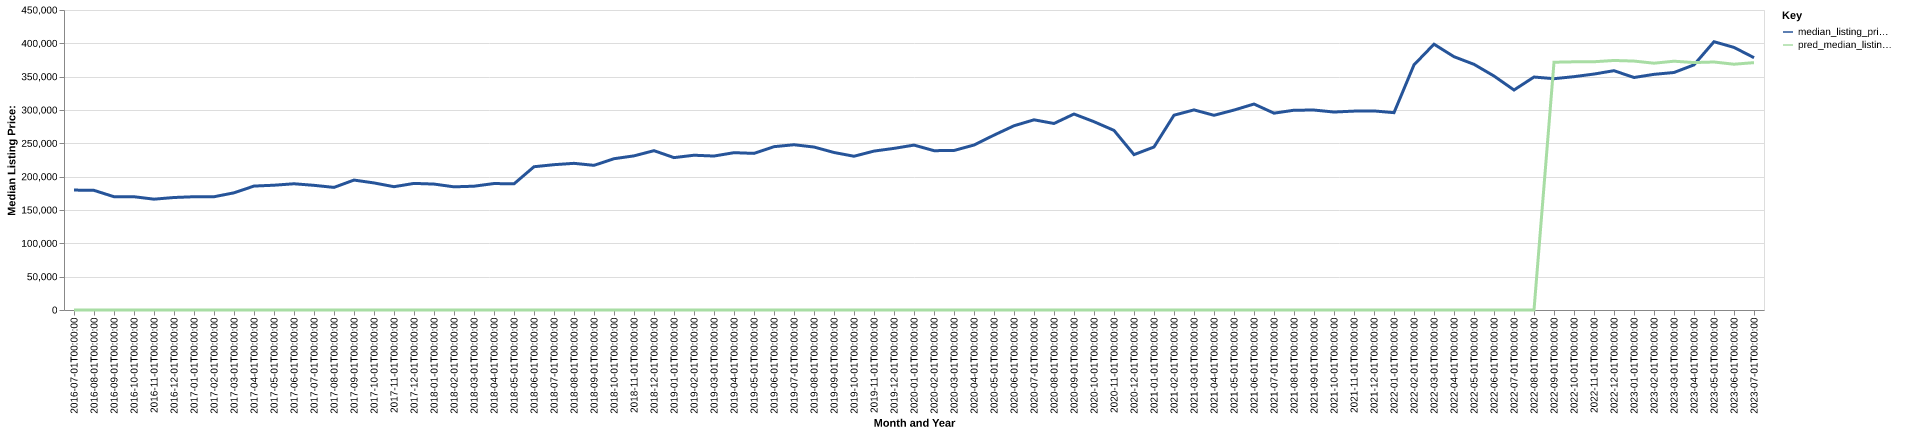

Values plotted in this chart, from the file beside it:
date, time_idx, median_listing_price, thirty_year_interest_rate_five, month, county_name, active_listing_count, median_days_on_market, pred_median_listing_price, month_year
2016-07-01, 0, 179900, 3.72, 7, catoosa, ga, 294.0, 53.0, 0, Jul-2016
2016-08-01, 1, 179450, 3.73, 8, catoosa, ga, 292.0, 60.0, 0, Aug-2016
2016-09-01, 2, 169925, 3.66, 9, catoosa, ga, 290.0, 59.0, 0, Sep-2016
2016-10-01, 3, 169900, 3.64, 10, catoosa, ga, 296.0, 52.0, 0, Oct-2016
2016-11-01, 4, 166250, 3.66, 11, catoosa, ga, 310.0, 51.0, 0, Nov-2016
2016-12-01, 5, 168750, 3.48, 12, catoosa, ga, 300.0, 65.0, 0, Dec-2016
2017-01-01, 6, 169900, 3.45, 1, catoosa, ga, 267.0, 84.0, 0, Jan-2017
2017-02-01, 7, 169900, 3.5, 2, catoosa, ga, 263.0, 85.0, 0, Feb-2017
2017-03-01, 8, 175750, 3.52, 3, catoosa, ga, 257.0, 71.0, 0, Mar-2017
2017-04-01, 9, 185900, 4.03, 4, catoosa, ga, 247.0, 59.0, 0, Apr-2017
2017-05-01, 10, 187175, 4.32, 5, catoosa, ga, 242.0, 54.0, 0, May-2017
2017-06-01, 11, 189350, 4.2, 6, catoosa, ga, 245.0, 45.0, 0, Jun-2017
2017-07-01, 12, 187000, 4.19, 7, catoosa, ga, 259.0, 50.0, 0, Jul-2017
2017-08-01, 13, 183900, 4.3, 8, catoosa, ga, 257.0, 58.0, 0, Aug-2017
2017-09-01, 14, 194900, 4.1, 9, catoosa, ga, 247.0, 61.0, 0, Sep-2017
2017-10-01, 15, 190600, 4.05, 10, catoosa, ga, 236.0, 62.0, 0, Oct-2017
2017-11-01, 16, 184950, 3.94, 11, catoosa, ga, 227.0, 69.0, 0, Nov-2017
2017-12-01, 17, 189900, 4.03, 12, catoosa, ga, 204.0, 69.0, 0, Dec-2017
2018-01-01, 18, 188900, 3.93, 1, catoosa, ga, 189.0, 73.0, 0, Jan-2018
2018-02-01, 19, 184750, 3.83, 2, catoosa, ga, 166.0, 63.0, 0, Feb-2018
2018-03-01, 20, 185700, 3.94, 3, catoosa, ga, 169.0, 45.0, 0, Mar-2018
2018-04-01, 21, 189700, 3.95, 4, catoosa, ga, 154.0, 45.0, 0, Apr-2018
2018-05-01, 22, 189213, 3.99, 5, catoosa, ga, 150.0, 38.0, 0, May-2018
2018-06-01, 23, 214900, 4.15, 6, catoosa, ga, 193.0, 31.0, 0, Jun-2018
2018-07-01, 24, 217975, 4.4, 7, catoosa, ga, 211.0, 41.0, 0, Jul-2018
2018-08-01, 25, 220000, 4.46, 8, catoosa, ga, 205.0, 52.0, 0, Aug-2018
2018-09-01, 26, 217000, 4.58, 9, catoosa, ga, 203.0, 54.0, 0, Sep-2018
2018-10-01, 27, 226950, 4.66, 10, catoosa, ga, 210.0, 61.0, 0, Oct-2018
2018-11-01, 28, 231200, 4.62, 11, catoosa, ga, 209.0, 58.0, 0, Nov-2018
2018-12-01, 29, 239000, 4.54, 12, catoosa, ga, 197.0, 58.0, 0, Dec-2018
2019-01-01, 30, 228575, 4.6, 1, catoosa, ga, 183.0, 72.0, 0, Jan-2019
2019-02-01, 31, 232155, 4.72, 2, catoosa, ga, 179.0, 64.0, 0, Feb-2019
2019-03-01, 32, 230943, 4.9, 3, catoosa, ga, 179.0, 46.0, 0, Mar-2019
2019-04-01, 33, 235993, 4.94, 4, catoosa, ga, 180.0, 43.0, 0, Apr-2019
2019-05-01, 34, 234925, 4.75, 5, catoosa, ga, 185.0, 38.0, 0, May-2019
2019-06-01, 35, 245000, 4.51, 6, catoosa, ga, 181.0, 45.0, 0, Jun-2019
2019-07-01, 36, 247889, 4.41, 7, catoosa, ga, 209.0, 41.0, 0, Jul-2019
2019-08-01, 37, 244445, 4.41, 8, catoosa, ga, 217.0, 42.0, 0, Aug-2019
2019-09-01, 38, 236264, 4.2, 9, catoosa, ga, 217.0, 48.0, 0, Sep-2019
2019-10-01, 39, 230645, 4.14, 10, catoosa, ga, 216.0, 51.0, 0, Oct-2019
2019-11-01, 40, 238370, 3.84, 11, catoosa, ga, 199.0, 52.0, 0, Nov-2019
2019-12-01, 41, 242435, 3.81, 12, catoosa, ga, 193.0, 66.0, 0, Dec-2019
2020-01-01, 42, 247350, 3.75, 1, catoosa, ga, 173.0, 74.0, 0, Jan-2020
2020-02-01, 43, 239000, 3.73, 2, catoosa, ga, 174.0, 70.0, 0, Feb-2020
2020-03-01, 44, 239263, 3.78, 3, catoosa, ga, 166.0, 42.0, 0, Mar-2020
2020-04-01, 45, 247450, 3.75, 4, catoosa, ga, 161.0, 45.0, 0, Apr-2020
2020-05-01, 46, 262295, 3.74, 5, catoosa, ga, 143.0, 52.0, 0, May-2020
2020-06-01, 47, 276348, 3.72, 6, catoosa, ga, 116.0, 52.0, 0, Jun-2020
2020-07-01, 48, 285273, 3.49, 7, catoosa, ga, 88.0, 63.0, 0, Jul-2020
2020-08-01, 49, 279785, 3.65, 8, catoosa, ga, 99.0, 31.0, 0, Aug-2020
2020-09-01, 50, 293975, 3.33, 9, catoosa, ga, 97.0, 33.0, 0, Sep-2020
2020-10-01, 51, 282450, 3.28, 10, catoosa, ga, 99.0, 37.0, 0, Oct-2020
2020-11-01, 52, 269400, 3.21, 11, catoosa, ga, 96.0, 42.0, 0, Nov-2020
2020-12-01, 53, 233050, 3.07, 12, catoosa, ga, 97.0, 42.0, 0, Dec-2020
2021-01-01, 54, 244500, 2.99, 1, catoosa, ga, 63.0, 56.0, 0, Jan-2021
2021-02-01, 55, 292195, 2.93, 2, catoosa, ga, 47.0, 31.0, 0, Feb-2021
2021-03-01, 56, 300165, 2.88, 3, catoosa, ga, 44.0, 26.0, 0, Mar-2021
2021-04-01, 57, 292050, 2.84, 4, catoosa, ga, 52.0, 32.0, 0, Apr-2021
2021-05-01, 58, 299900, 2.71, 5, catoosa, ga, 50.0, 22.0, 0, May-2021
2021-06-01, 59, 308950, 2.79, 6, catoosa, ga, 55.0, 19.0, 0, Jun-2021
... 25 more rows
